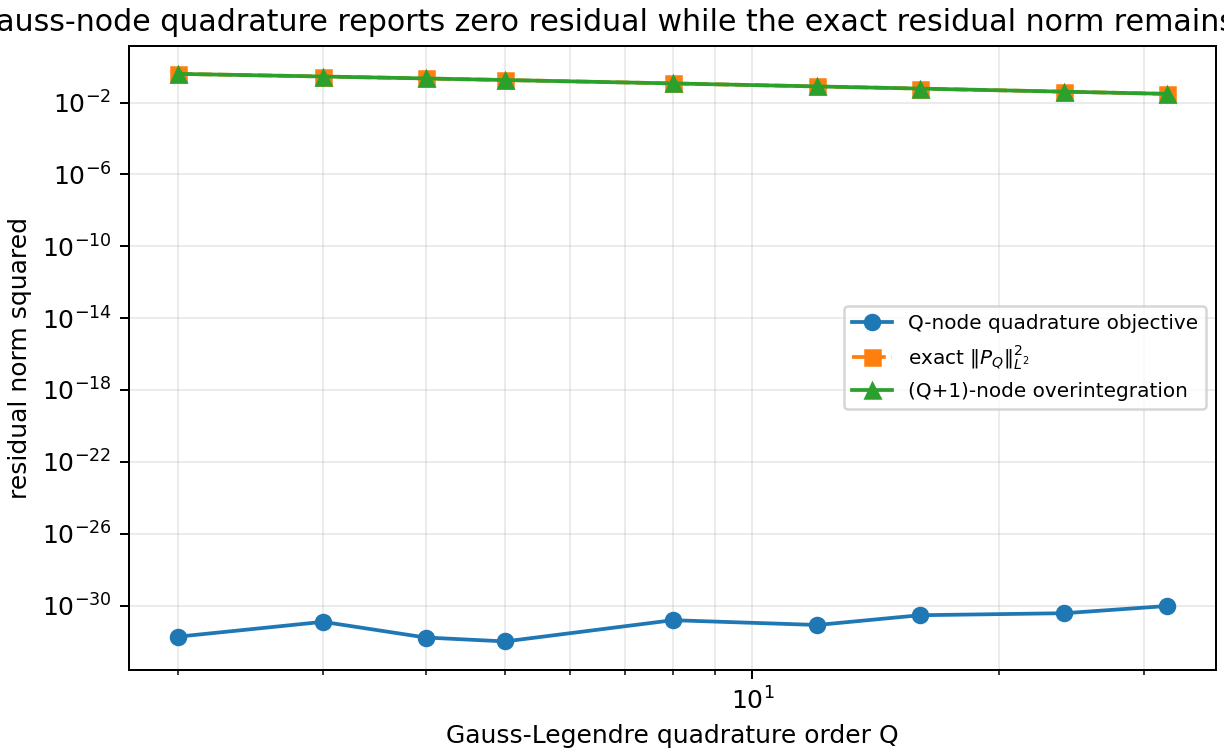

Source data for this figure (header and first rows):
case, q, quadrature_objective, exact_residual_l2_sq, overintegrated_certificate, endpoint_left, endpoint_right, max_abs_residual_at_nodes, classification
gauss_node_aliasing, 2, 1.8488927466117464e-32, 0.4, 0.4, 0.0, -1.1102230246251565e-16, 5.551115123125783e-17, quadrature_aliasing_failure
gauss_node_aliasing, 3, 1.2325951644078312e-31, 0.2857, 0.2857, 0.0, 0.0, 3.3306690738754696e-16, quadrature_aliasing_failure
gauss_node_aliasing, 4, 1.6513420505908716e-32, 0.2222, 0.2222, 0.0, -8.326672684688674e-17, 1.1102230246251565e-16, quadrature_aliasing_failure
gauss_node_aliasing, 5, 5.840698656769378e-33, 0.1818, 0.1818, 0.0, 0.0, 1.1102230246251565e-16, quadrature_aliasing_failure
gauss_node_aliasing, 8, 1.519919397122216e-31, 0.1176, 0.1176, 0.0, 4.85722573273506e-17, 7.771561172376096e-16, quadrature_aliasing_failure
gauss_node_aliasing, 12, 8.245087326177372e-32, 0.08, 0.08, 0.0, 0.0, 4.996003610813204e-16, quadrature_aliasing_failure
gauss_node_aliasing, 16, 2.8759285306194056e-31, 0.06061, 0.06061, 0.0, -5.551115123125783e-17, 1.887379141862766e-15, quadrature_aliasing_failure
gauss_node_aliasing, 24, 3.72666679977283e-31, 0.04082, 0.04082, 0.0, 4.163336342344337e-17, 2.55351295663786e-15, quadrature_aliasing_failure
gauss_node_aliasing, 32, 9.376360946201322e-31, 0.03077, 0.03077, 0.0, -1.0842021724855044e-17, 2.886579864025407e-15, quadrature_aliasing_failure
